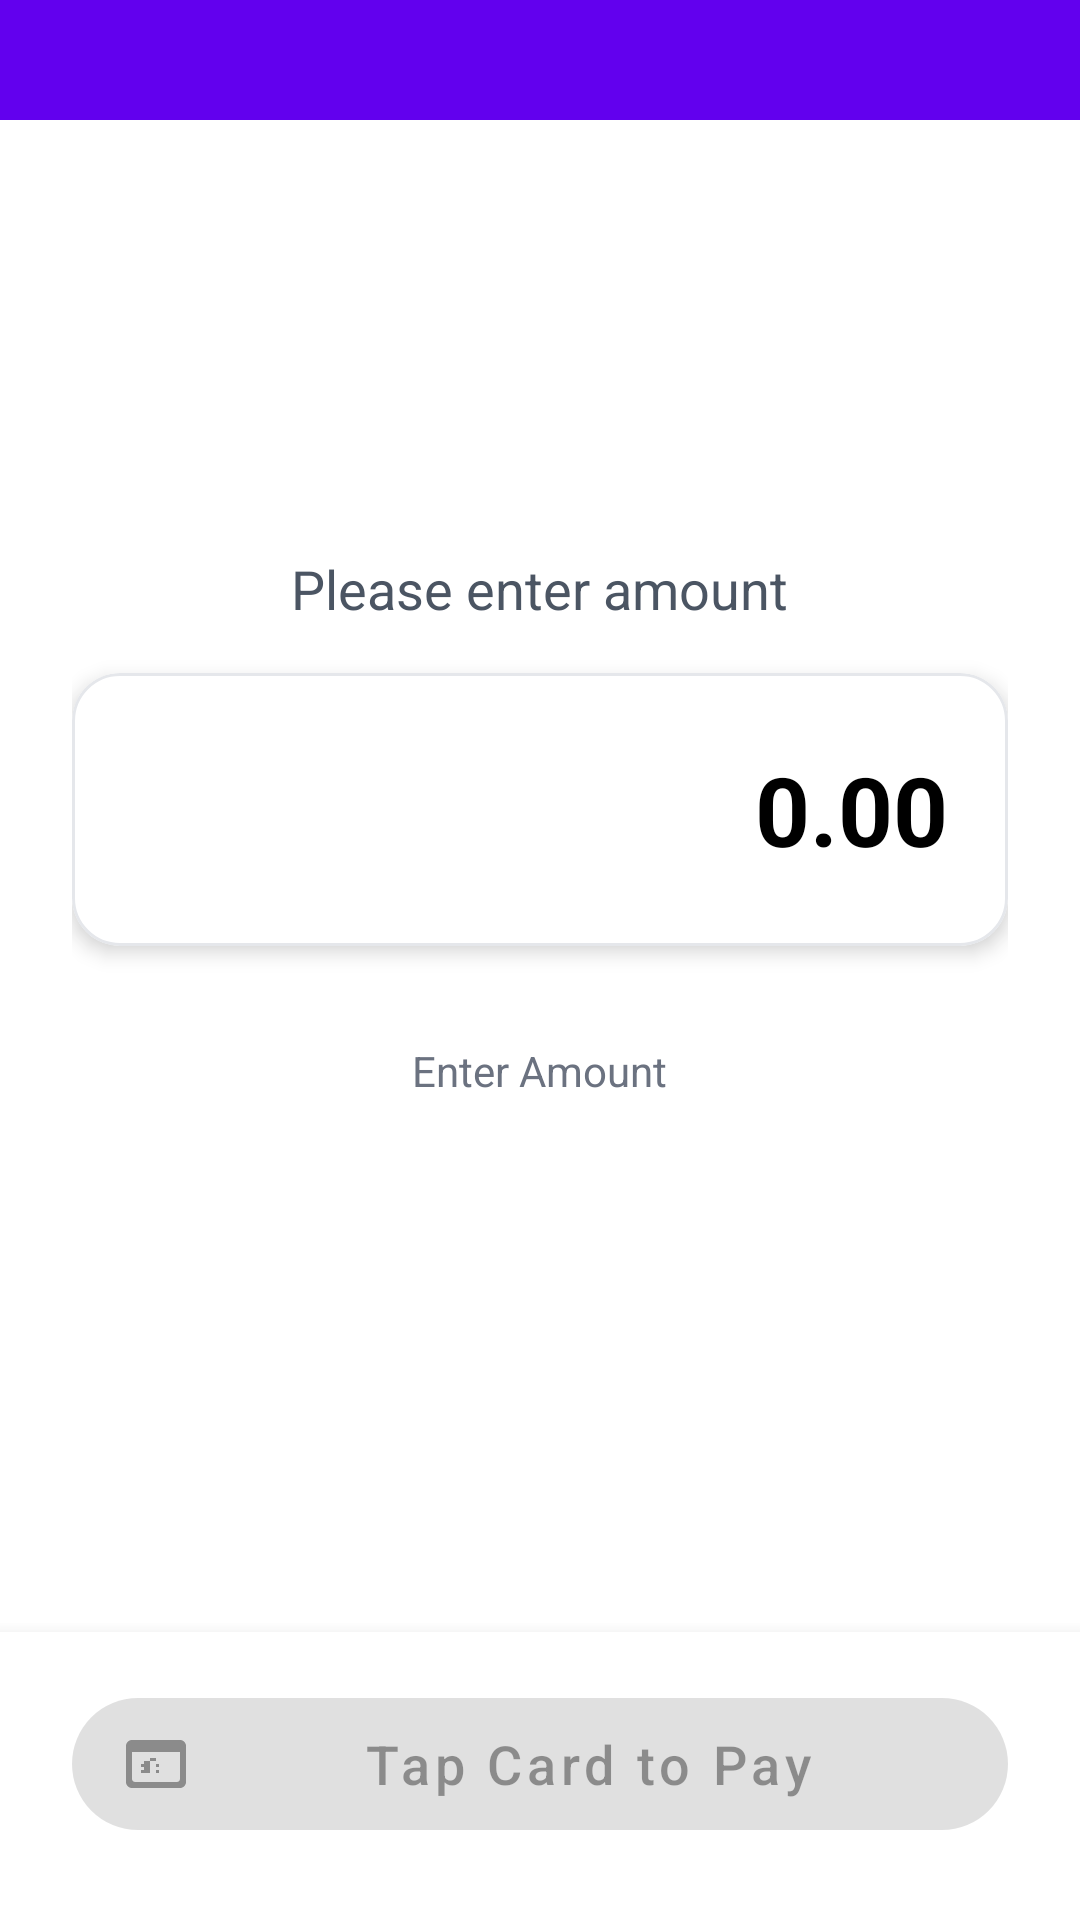

Reconstruct the res/layout file that produces this screen, plus the resources it refers to.
<!-- AndroidManifest.xml: fallback theme Theme.MaterialComponents.DayNight.NoActionBar -->
<!-- res/layout/fragment_payment.xml -->
<?xml version="1.0" encoding="utf-8"?>
<LinearLayout xmlns:android="http://schemas.android.com/apk/res/android"
    xmlns:app="http://schemas.android.com/apk/res-auto"
    xmlns:tools="http://schemas.android.com/tools"
    android:layout_width="match_parent"
    android:layout_height="match_parent"
    android:orientation="vertical"
    android:background="@android:color/white"
    tools:context=".fragments.Purchase">

    
    <View
        android:layout_width="match_parent"
        android:layout_height="24dp"
        android:background="?attr/colorPrimary" />

    
    <RelativeLayout
        android:layout_width="match_parent"
        android:layout_height="wrap_content"
        android:paddingStart="16dp"
        android:paddingEnd="16dp"
        android:paddingTop="16dp"
        android:paddingBottom="16dp"
        android:background="?attr/colorPrimary">

        






























        
        <EditText
            android:id="@+id/purchaseEditText"
            android:layout_width="0dp"
            android:layout_height="0dp"
            android:visibility="gone" />

    </RelativeLayout>

    
    <LinearLayout
        android:layout_width="match_parent"
        android:layout_height="wrap_content"
        android:orientation="vertical"
        android:gravity="center"
        android:paddingTop="24dp"
        android:paddingBottom="24dp">

        <include
            layout="@layout/logo_head"
            android:layout_width="wrap_content"
            android:layout_height="wrap_content" />

    </LinearLayout>

    
    <ScrollView
        android:layout_width="match_parent"
        android:layout_height="0dp"
        android:layout_weight="1"
        android:fillViewport="true"
        android:paddingStart="24dp"
        android:paddingEnd="24dp"
        android:paddingTop="16dp">

        <LinearLayout
            android:layout_width="match_parent"
            android:layout_height="wrap_content"
            android:orientation="vertical">

            
            <View
                android:id="@+id/scvPayText"
                android:layout_width="match_parent"
                android:layout_height="1dp"
                android:visibility="gone" />

            <TextView
                android:id="@+id/tvReceipt"
                android:layout_width="match_parent"
                android:layout_height="wrap_content"
                android:visibility="gone" />

            <Button
                android:id="@+id/btnSendReceipt"
                android:layout_width="wrap_content"
                android:layout_height="wrap_content"
                android:layout_gravity="center_horizontal"
                android:text="@string/send_receipt"
                android:visibility="gone" />

            
            <TextView
                android:layout_width="wrap_content"
                android:layout_height="wrap_content"
                android:layout_gravity="center_horizontal"
                android:layout_marginBottom="16dp"
                android:text="@string/enter_amount"
                android:textColor="#4B5563"
                android:textSize="18sp"
                android:textStyle="normal" />

            
            <com.google.android.material.card.MaterialCardView
                android:layout_width="match_parent"
                android:layout_height="wrap_content"
                app:cardCornerRadius="16dp"
                app:cardElevation="4dp"
                app:strokeColor="#E5E7EB"
                app:strokeWidth="1dp"
                app:cardBackgroundColor="@android:color/white"
                android:layout_marginBottom="24dp">

                <LinearLayout
                    android:layout_width="match_parent"
                    android:layout_height="wrap_content"
                    android:orientation="horizontal"
                    android:padding="20dp">

                    <TextView
                        android:layout_width="wrap_content"
                        android:layout_height="wrap_content"
                        android:layout_marginEnd="16dp"
                        android:gravity="center_vertical"
                        android:text="@string/currency_symbol"
                        android:textColor="#000000"
                        android:textSize="32sp"
                        android:textStyle="bold" />

                    <EditText
                        android:id="@+id/inputAmt"
                        android:layout_width="0dp"
                        android:layout_height="wrap_content"
                        android:layout_weight="1"
                        android:text="0.00"
                        android:maxLines="1"
                        android:imeOptions="actionDone"
                        android:inputType="numberDecimal"
                        android:textColor="#000000"
                        android:textSize="32sp"
                        android:textStyle="bold"
                        android:background="@android:color/transparent"
                        android:gravity="end|center_vertical"
                        android:maxLength="13"
                        android:paddingTop="4dp"
                        android:paddingBottom="4dp" />
                </LinearLayout>

            </com.google.android.material.card.MaterialCardView>

            
            <TextView
                android:layout_width="wrap_content"
                android:layout_height="wrap_content"
                android:layout_gravity="center_horizontal"
                android:layout_marginTop="8dp"
                android:text="@string/enter_amountt"
                android:textColor="#6B7280"
                android:textSize="14sp"
                android:gravity="center" />

        </LinearLayout>
    </ScrollView>

    
    <LinearLayout
        android:layout_width="match_parent"
        android:layout_height="wrap_content"
        android:orientation="vertical"
        android:paddingStart="24dp"
        android:paddingEnd="24dp"
        android:paddingTop="16dp"
        android:paddingBottom="24dp"
        android:background="@android:color/white"
        android:elevation="8dp">

        <com.google.android.material.button.MaterialButton
            android:id="@+id/btn_saleStart"
            android:layout_width="match_parent"
            android:layout_height="56dp"
            android:text="@string/tap_card_to_pay"
            android:textSize="18sp"
            android:textAllCaps="false"
            android:enabled="false"
            app:cornerRadius="28dp"
            app:icon="@drawable/ic_credit_card"
            app:iconPadding="8dp" />

        
        <ProgressBar
            android:id="@+id/progressBar"
            android:layout_width="wrap_content"
            android:layout_height="wrap_content"
            android:layout_gravity="center_horizontal"
            android:layout_marginTop="16dp"
            android:visibility="gone" />

    </LinearLayout>

    
    

</LinearLayout>
<!-- res/layout/logo_head.xml (included above) -->
<?xml version="1.0" encoding="utf-8"?>
<LinearLayout xmlns:android="http://schemas.android.com/apk/res/android"
    android:layout_width="match_parent"
    android:layout_height="match_parent">

    <ImageView
        android:id="@+id/imageLogo"
        android:layout_width="340dp"
        android:layout_height="70dp"
        android:layout_centerHorizontal="true"
        android:src="@drawable/sidian_bank_logo"
        android:layout_marginTop="10dp"
        android:layout_marginLeft ="0dp"
        android:scaleType="fitXY"
        android:contentDescription="vcb" />

</LinearLayout>
<!-- res/layout/titlebar.xml (included above) -->
<?xml version="1.0" encoding="utf-8"?>
<RelativeLayout xmlns:android="http://schemas.android.com/apk/res/android"
    android:layout_width="match_parent"
    android:layout_height="55dp"
    android:layout_gravity="center"
    android:padding="5dp"
    android:layout_marginTop="1dp"
    android:background="#FFFFFF" >

    <ImageView
        android:id="@+id/logo"
        android:layout_width="50dp"
        android:layout_height="fill_parent"
        android:layout_alignParentLeft="true"
        android:layout_gravity="center_vertical"
        android:src="@mipmap/interswitch" />

    <TextView
        android:id="@+id/title_tv"
        android:layout_width="wrap_content"
        android:layout_height="match_parent"
        android:layout_centerHorizontal="true"
        android:layout_gravity="center|center_vertical|center_horizontal"
        android:gravity="center"
        android:text="Powered by Interswitch"
        android:textColor="#6871ac"
        android:textSize="20sp" />

    <TextView
        android:layout_width="wrap_content"
        android:layout_height="match_parent"
        android:layout_alignParentRight="true"
        android:layout_gravity="right|center_vertical"
        android:gravity="center"
        android:text="V 1.0.0"
        android:textColor="#005533"
        android:textSize="18sp" />

</RelativeLayout>
<!-- resources referenced by this layout -->
<resources>
  <!-- drawable ic_credit_card (drawable) -->
  <?xml version="1.0" encoding="utf-8"?>
  <vector xmlns:android="http://schemas.android.com/apk/res/android"
      android:width="24dp"
      android:height="24dp"
      android:viewportWidth="24"
      android:viewportHeight="24"
      android:tint="?attr/colorOnPrimary">
  
      
      <path
          android:fillColor="@android:color/white"
          android:pathData="M20,4L4,4c-1.11,0 -2,0.89 -2,2v12c0,1.11 0.89,2 2,2h16c1.11,0 2,-0.89 2,-2L22,6c0,-1.11 -0.89,-2 -2,-2zM19,18L5,18c-0.55,0 -1,-0.45 -1,-1L4,8h16v9c0,0.55 -0.45,1 -1,1z"/>
  
      
      <path
          android:fillColor="#FFD700"
          android:pathData="M8,15v-4h2v4zM10,10h2v1h-2z"/>
      <path
          android:fillColor="#FFD700"
          android:pathData="M7,14h1v1h-1zM7,12h1v1h-1zM12,14h1v1h-1zM12,12h1v1h-1z"/>
  </vector>
  <!-- drawable icon_can: png bitmap (drawable, 295 bytes) -->
  <!-- mipmap interswitch: png bitmap (drawable, 5590 bytes) -->
  <string name="back_button">Back</string>
  <string name="cancel_button">Cancel</string>
  <string name="currency_symbol" />
  <string name="enter_amount">Please enter amount</string>
  <string name="enter_amountt">Enter Amount</string>
  <string name="purchase_goods">Purchase Goods</string>
  <string name="send_receipt">Print Receipt</string>
  <string name="tap_card_to_pay">Tap Card to Pay</string>
</resources>
